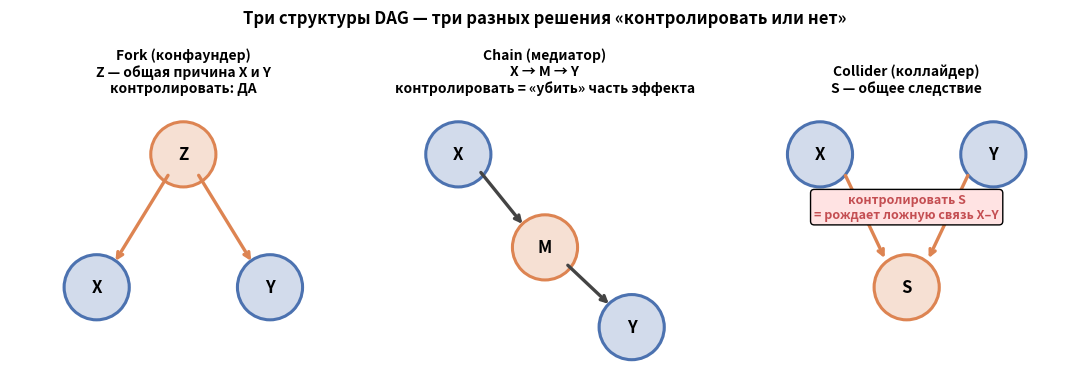
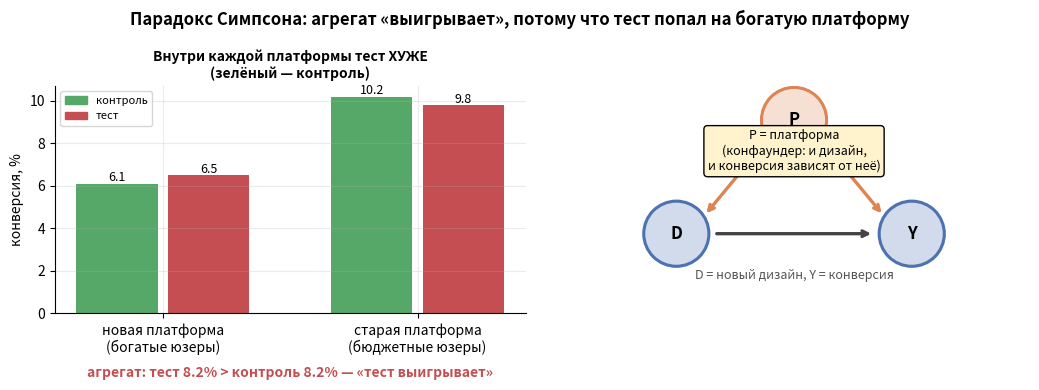
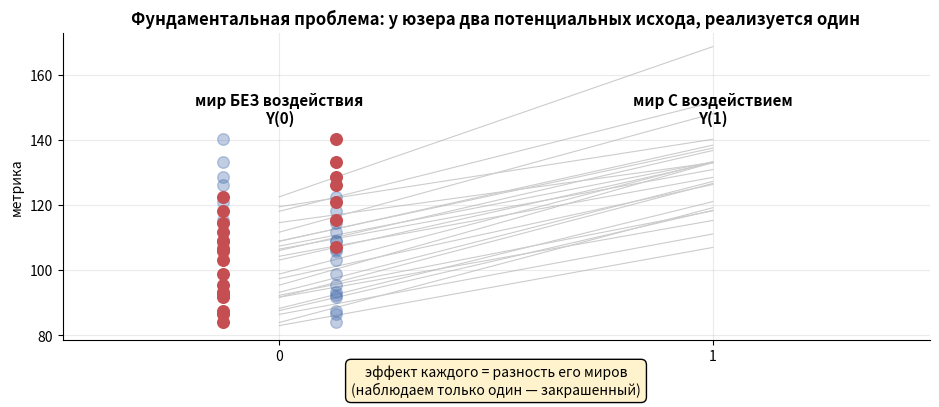
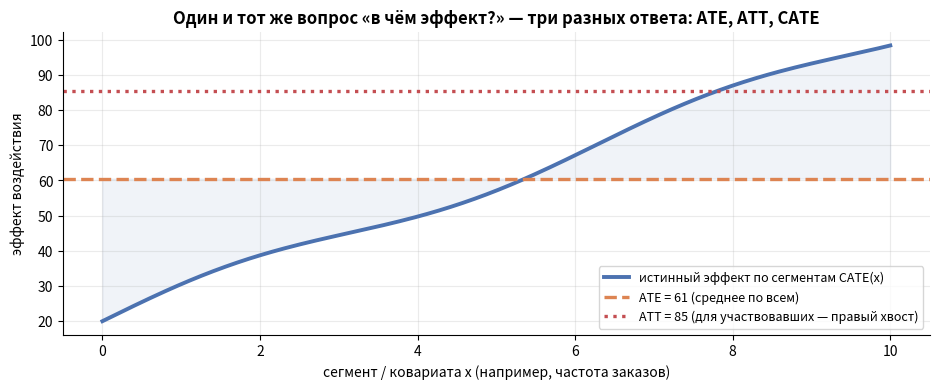
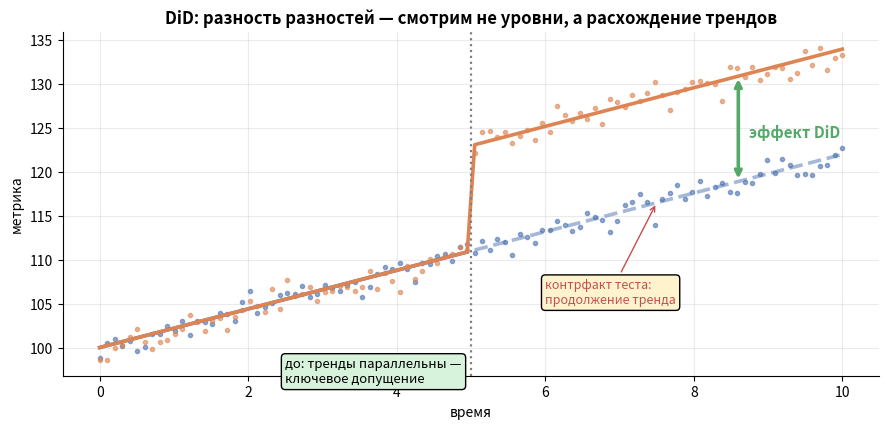
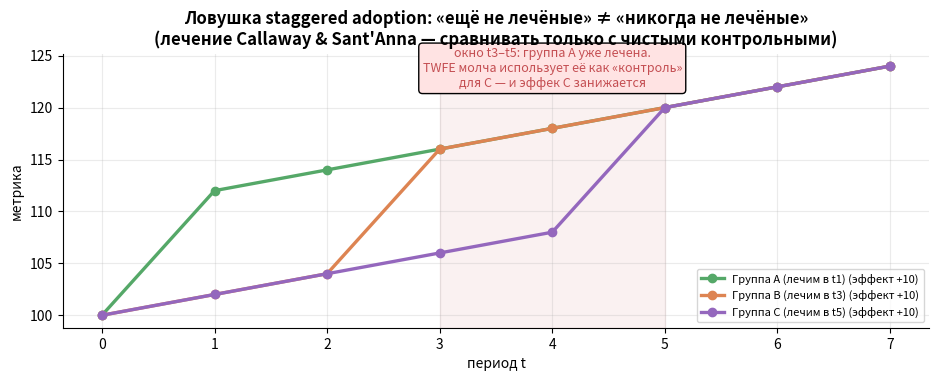
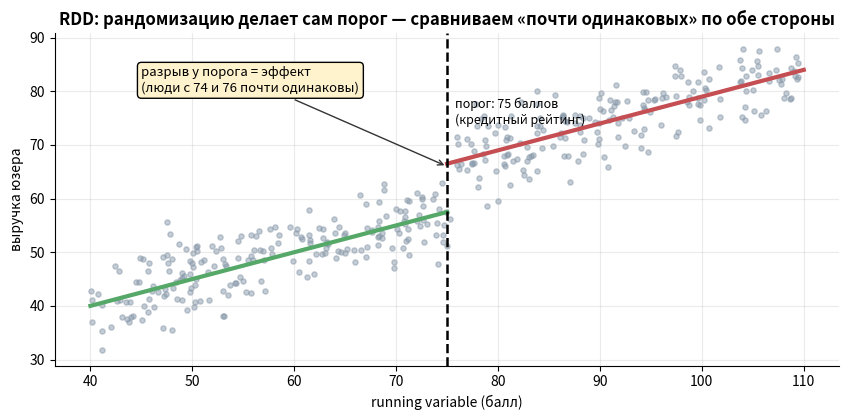
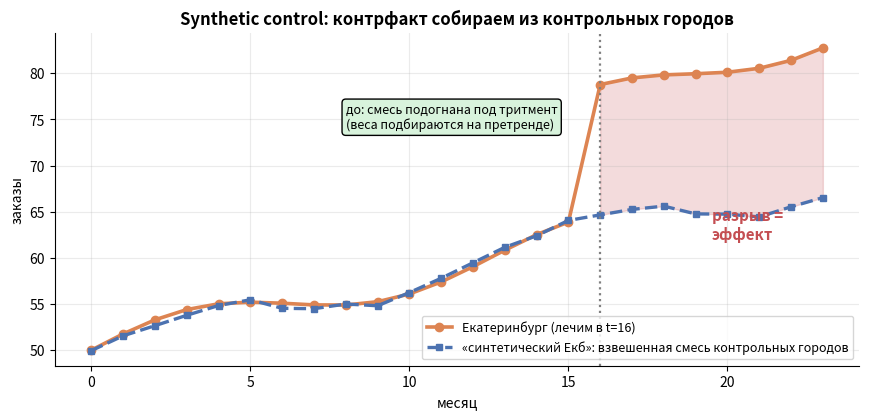
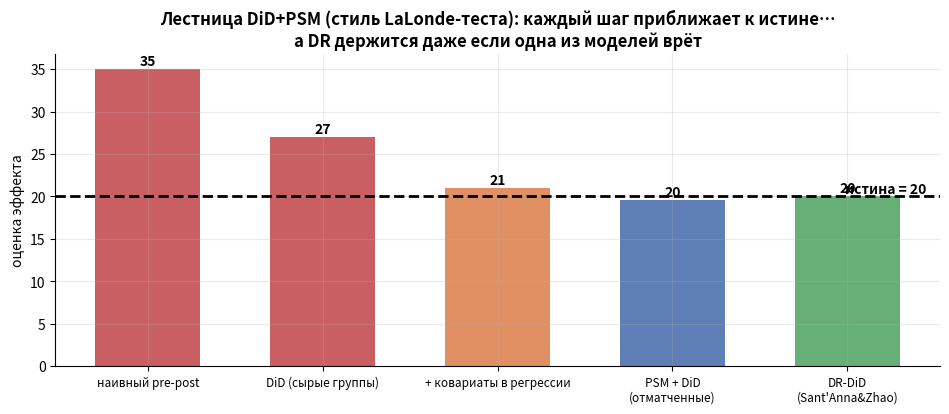
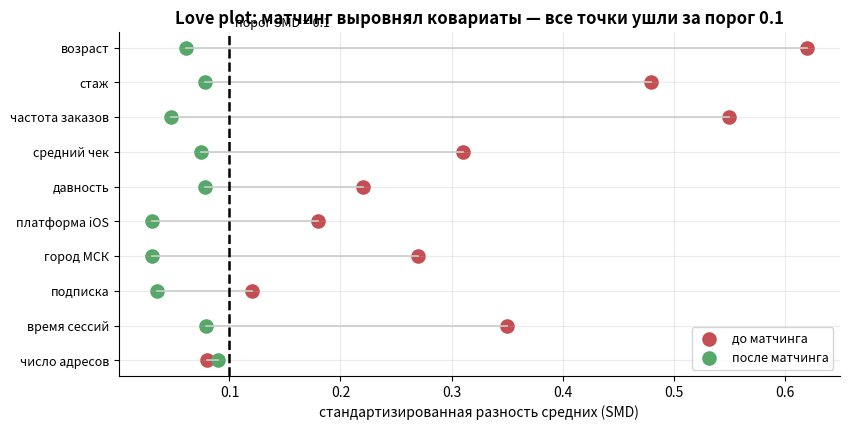
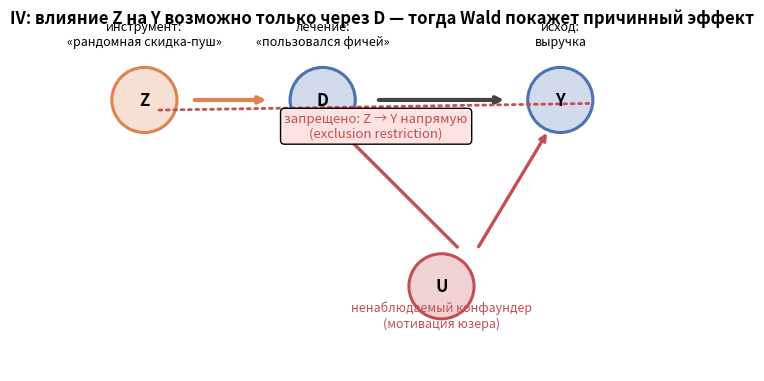
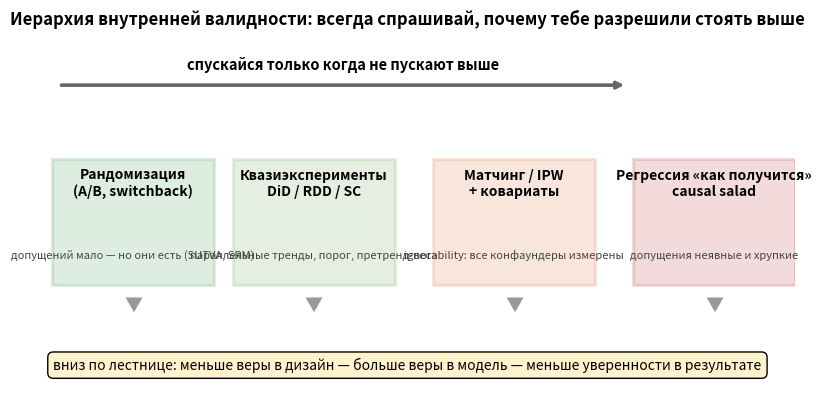

Python code for these plots, in order: (Note: this script raises an exception after producing the figures.)
# %% [markdown]
# # Визуализации для М6 «Каузальный вывод»
# Единый стиль: заголовок = вывод. Запуск: python3 make_visuals_m6.py
import matplotlib
matplotlib.use("Agg")
import matplotlib.pyplot as plt
import matplotlib.patches as mpatches
import numpy as np
from scipy import stats

rng = np.random.default_rng(606)
plt.rcParams.update({
    "figure.dpi": 150, "savefig.dpi": 150, "font.size": 10,
    "axes.titlesize": 12, "axes.titleweight": "bold",
    "axes.grid": True, "grid.alpha": 0.25, "figure.facecolor": "white",
    "axes.spines.top": False, "axes.spines.right": False,
})
C_MAIN, C_ACC, C_TRUE, C_BAD = "#4C72B0", "#DD8452", "#55A868", "#C44E52"

def node(ax, x, y, label, c=C_MAIN):
    ax.scatter([x], [y], s=2200, color=c, alpha=0.25, zorder=2)
    ax.scatter([x], [y], s=2200, facecolors="none", edgecolors=c, lw=2.2, zorder=3)
    ax.text(x, y, label, ha="center", va="center", fontsize=12, fontweight="bold", zorder=4)

def edge(ax, x1, y1, x2, y2, c="#444", lw=2.4, ls="-"):
    ax.annotate("", xy=(x2, y2), xytext=(x1, y1),
                arrowprops=dict(arrowstyle="->", lw=lw, color=c, linestyle=ls))

# ============================================================
# 72. Три структуры: fork / chain / collider
# ============================================================
fig, axes = plt.subplots(1, 3, figsize=(11, 3.8))
for ax in axes:
    ax.set_xlim(0, 10); ax.set_ylim(0, 10); ax.axis("off")
# fork
node(axes[0], 5, 8, "Z", C_ACC)
node(axes[0], 2.5, 3, "X"); node(axes[0], 7.5, 3, "Y")
edge(axes[0], 4.6, 7.3, 3.0, 3.9, C_ACC); edge(axes[0], 5.4, 7.3, 7.0, 3.9, C_ACC)
axes[0].set_title("Fork (конфаундер)\nZ — общая причина X и Y\nконтролировать: ДА", fontsize=10)
# chain
node(axes[1], 2.5, 8, "X"); node(axes[1], 5, 4.5, "M", C_ACC); node(axes[1], 7.5, 1.5, "Y")
edge(axes[1], 3.1, 7.4, 4.4, 5.3); edge(axes[1], 5.6, 3.9, 6.9, 2.3)
axes[1].set_title("Chain (медиатор)\nX → M → Y\nконтролировать = «убить» часть эффекта", fontsize=10)
# collider
node(axes[2], 2.5, 8, "X"); node(axes[2], 7.5, 8, "Y")
node(axes[2], 5, 3, "S", C_ACC)
edge(axes[2], 3.2, 7.3, 4.4, 4.0, C_ACC); edge(axes[2], 6.8, 7.3, 5.6, 4.0, C_ACC)
axes[2].text(5, 5.6, "контролировать S\n= рождает ложную связь X–Y", ha="center",
             fontsize=9, color=C_BAD, fontweight="bold",
             bbox=dict(boxstyle="round,pad=0.3", fc="#ffe3e3"))
axes[2].set_title("Collider (коллайдер)\nS — общее следствие", fontsize=10)
fig.suptitle("Три структуры DAG — три разных решения «контролировать или нет»", fontsize=12, fontweight="bold")
fig.tight_layout(); fig.savefig("v72_dag_structures.png", bbox_inches="tight"); plt.close(fig)

# ============================================================
# 73. Симпсон с DAG
# ============================================================
fig, axes = plt.subplots(1, 2, figsize=(10.5, 4.2))
seg = [("новый UI", 6000, 0.061, 0.065), ("старый UI", 6000, 0.102, 0.098)]
for i, (name, n, ca, cb) in enumerate(seg):
    axes[0].bar([i - 0.18, i + 0.18], [ca * 100, cb * 100],
                color=[C_TRUE, C_BAD], width=0.32)
    axes[0].text(i - 0.18, ca * 100 + 0.12, f"{ca*100:.1f}", ha="center", fontsize=9)
    axes[0].text(i + 0.18, cb * 100 + 0.12, f"{cb*100:.1f}", ha="center", fontsize=9)
axes[0].set_xticks(range(2)); axes[0].set_xticklabels(["новая платформа\n(богатые юзеры)", "старая платформа\n(бюджетные юзеры)"])
axes[0].set_ylabel("конверсия, %")
axes[0].set_title("Внутри каждой платформы тест ХУЖЕ\n(зелёный — контроль)", fontsize=10)
axes[0].legend([mpatches.Patch(color=C_TRUE), mpatches.Patch(color=C_BAD)],
               ["контроль", "тест"], fontsize=8, loc="upper left")
agg_a = sum(n * ca for _, n, ca, _ in seg) / sum(n for _, n, _, _ in seg)
agg_b = sum(n * cb for _, n, _, cb in seg) / sum(n for _, n, _, _ in seg)
axes[0].text(0.5, -0.28, f"агрегат: тест {agg_b*100:.1f}% > контроль {agg_a*100:.1f}% — «тест выигрывает»",
             transform=axes[0].transAxes, ha="center", fontsize=10, color=C_BAD, fontweight="bold")
ax = axes[1]; ax.set_xlim(0, 10); ax.set_ylim(0, 10); ax.axis("off")
node(ax, 5, 8.5, "P", C_ACC); node(ax, 2.5, 3.5, "D"); node(ax, 7.5, 3.5, "Y")
edge(ax, 4.5, 7.8, 3.1, 4.3, C_ACC); edge(ax, 5.5, 7.8, 6.9, 4.3, C_ACC)
edge(ax, 3.3, 3.5, 6.7, 3.5)
ax.text(5, 6.3, "P = платформа\n(конфаундер: и дизайн,\nи конверсия зависят от неё)",
        ha="center", fontsize=9, bbox=dict(boxstyle="round,pad=0.3", fc="#fff3cd"))
ax.text(5, 1.5, "D = новый дизайн, Y = конверсия", ha="center", fontsize=9, color="#555")
fig.suptitle("Парадокс Симпсона: агрегат «выигрывает», потому что тест попал на богатую платформу",
             fontsize=12, fontweight="bold")
fig.tight_layout(); fig.savefig("v73_simpson_dag.png", bbox_inches="tight"); plt.close(fig)

# ============================================================
# 74. Potential outcomes: два мира
# ============================================================
fig, ax = plt.subplots(figsize=(9.5, 4.2))
n = 24
y0 = rng.normal(100, 12, n)
y1 = y0 + rng.normal(28, 8, n)
for i in range(n):
    ax.plot([0, 1], [y0[i], y1[i]], color="#ccc", lw=0.8, zorder=1)
obs_t = rng.random(n) < 0.5
ax.scatter(np.zeros(n) - 0.13 + 0.26 * obs_t, np.where(obs_t, y1, y0), s=70, color=C_BAD, zorder=3)
ax.scatter(np.zeros(n) - 0.13 + 0.26 * (~obs_t), np.where(obs_t, y1, y0), s=70, color=C_MAIN, alpha=0.35, zorder=2)
ax.text(0, 145, "мир БЕЗ воздействия\nY(0)", ha="center", fontsize=11, fontweight="bold")
ax.text(1, 145, "мир С воздействием\nY(1)", ha="center", fontsize=11, fontweight="bold")
ax.text(0.5, 62, "эффект каждого = разность его миров\n(наблюдаем только один — закрашенный)",
        ha="center", fontsize=10, style="italic",
        bbox=dict(boxstyle="round,pad=0.4", fc="#fff3cd"))
ax.set_xlim(-0.5, 1.5); ax.set_xticks([0, 1]); ax.set_ylabel("метрика")
ax.set_title("Фундаментальная проблема: у юзера два потенциальных исхода, реализуется один")
fig.tight_layout(); fig.savefig("v74_potential_outcomes.png", bbox_inches="tight"); plt.close(fig)

# ============================================================
# 75. ATE / ATT / CATE
# ============================================================
fig, ax = plt.subplots(figsize=(9.5, 4.0))
xs = np.linspace(0, 10, 200)
eff = 20 + 8 * xs + 3 * np.sin(xs)
ax.plot(xs, eff, lw=2.8, color=C_MAIN, label="истинный эффект по сегментам CATE(x)")
ax.axhline(eff.mean(), color=C_ACC, lw=2.4, ls="--", label=f"ATE = {eff.mean():.0f} (среднее по всем)")
treated = xs > 6
ax.axhline(eff[treated].mean(), color=C_BAD, lw=2.4, ls=":",
           label=f"ATT = {eff[treated].mean():.0f} (для участвовавших — правый хвост)")
ax.fill_between(xs, eff, eff.mean(), alpha=0.08, color=C_MAIN)
ax.set_xlabel("сегмент / ковариата x (например, частота заказов)")
ax.set_ylabel("эффект воздействия")
ax.set_title("Один и тот же вопрос «в чём эффект?» — три разных ответа: ATE, ATT, CATE")
ax.legend(fontsize=9, loc="lower right")
fig.tight_layout(); fig.savefig("v75_ate_att_cate.png", bbox_inches="tight"); plt.close(fig)

# ============================================================
# 76. DiD: параллельные тренды
# ============================================================
t = np.linspace(0, 10, 100)
ctrl = 100 + 2.2 * t
trt = 100 + 2.2 * t + 12 * (t > 5) * 1
ctrl_obs = ctrl + rng.normal(0, 1.2, 100) * 0.8
trt_obs = trt + rng.normal(0, 1.2, 100) * 0.8
fig, ax = plt.subplots(figsize=(9, 4.4))
ax.plot(t, ctrl_obs, "o", ms=3, color=C_MAIN, alpha=0.6)
ax.plot(t, trt_obs, "o", ms=3, color=C_ACC, alpha=0.6)
ax.plot(t[t < 5], ctrl[t < 5], color=C_MAIN, lw=2.6)
ax.plot(t[t >= 5], ctrl[t >= 5], color=C_MAIN, lw=2.6, ls="--", alpha=0.5)
ax.plot(t, trt, color=C_ACC, lw=2.6)
ax.axvline(5, color="gray", ls=":", lw=1.6)
ax.annotate("контрфакт теста:\nпродолжение тренда", xy=(7.5, 100 + 2.2 * 7.5), xytext=(6.0, 105),
            arrowprops=dict(arrowstyle="->", color=C_BAD), color=C_BAD, fontsize=9,
            bbox=dict(boxstyle="round,pad=0.3", fc="#fff3cd"))
ax.annotate("", xy=(8.6, 100 + 2.2 * 8.6 + 12), xytext=(8.6, 100 + 2.2 * 8.6),
            arrowprops=dict(arrowstyle="<->", lw=2.6, color=C_TRUE))
ax.text(8.75, 100 + 2.2 * 8.6 + 5, "эффект DiD", color=C_TRUE, fontweight="bold", fontsize=11)
ax.text(2.5, 96, "до: тренды параллельны —\nключевое допущение", fontsize=9.5,
        bbox=dict(boxstyle="round,pad=0.3", fc="#d8f3dc"))
ax.set_xlabel("время"); ax.set_ylabel("метрика")
ax.set_title("DiD: разность разностей — смотрим не уровни, а расхождение трендов")
fig.tight_layout(); fig.savefig("v76_did.png", bbox_inches="tight"); plt.close(fig)

# ============================================================
# 77. Staggered TWFE: плохие контрали
# ============================================================
fig, ax = plt.subplots(figsize=(9.5, 3.9))
groups = [("Группа A (лечим в t1)", 1, C_TRUE), ("Группа B (лечим в t3)", 3, C_ACC), ("Группа C (лечим в t5)", 5, "#9467BD")]
t = np.arange(0, 8)
for name, gtime, c in groups:
    base = 100 + 2 * t
    eff = np.where(t >= gtime, 10, 0)
    ax.plot(t, base + eff, "o-", lw=2.4, color=c, label=name + (" (эффект +10)" ))
ax.axvspan(3, 5, color=C_BAD, alpha=0.08)
ax.text(4, 122, "окно t3–t5: группа A уже лечена.\nTWFE молча использует её как «контроль»\nдля C — и эффек C занижается",
        ha="center", fontsize=9, color=C_BAD,
        bbox=dict(boxstyle="round,pad=0.3", fc="#ffe3e3"))
ax.set_xlabel("период t"); ax.set_ylabel("метрика")
ax.set_title("Ловушка staggered adoption: «ещё не лечёные» ≠ «никогда не лечёные»\n(лечение Callaway & Sant'Anna — сравнивать только с чистыми контрольными)")
ax.legend(fontsize=8, loc="lower right")
fig.tight_layout(); fig.savefig("v77_staggered.png", bbox_inches="tight"); plt.close(fig)

# ============================================================
# 78. RDD
# ============================================================
x = rng.uniform(40, 110, 400)
y0 = 20 + 0.5 * x + rng.normal(0, 4, 400)
y = y0 + np.where(x > 75, 9, 0)
fig, ax = plt.subplots(figsize=(8.6, 4.3))
ax.scatter(x, y, s=14, alpha=0.5, color="#8899aa")
xs1 = np.linspace(40, 75, 30); xs2 = np.linspace(75, 110, 30)
ax.plot(xs1, 20 + 0.5 * xs1, color=C_TRUE, lw=3)
ax.plot(xs2, 20 + 0.5 * xs2 + 9, color=C_BAD, lw=3)
ax.axvline(75, color="black", ls="--", lw=1.8)
ax.text(75.8, 74, "порог: 75 баллов\n(кредитный рейтинг)", fontsize=9)
ax.annotate("разрыв у порога = эффект\n(люди с 74 и 76 почти одинаковы)", xy=(75, 66), xytext=(45, 80),
            arrowprops=dict(arrowstyle="->", color="#333"), fontsize=9.5,
            bbox=dict(boxstyle="round,pad=0.3", fc="#fff3cd"))
ax.set_xlabel("running variable (балл)"); ax.set_ylabel("выручка юзера")
ax.set_title("RDD: рандомизацию делает сам порог — сравниваем «почти одинаковых» по обе стороны")
fig.tight_layout(); fig.savefig("v78_rdd.png", bbox_inches="tight"); plt.close(fig)

# ============================================================
# 79. Synthetic control
# ============================================================
t = np.arange(0, 24)
treated_pre = 50 + 0.8 * t + 2 * np.sin(t / 2)
treated = treated_pre.copy()
treated[t >= 16] += 14 + 0.3 * (t[t >= 16] - 16)
synth = 50 + 0.8 * t + 2 * np.sin(t / 2) + rng.normal(0, 0.4, 24)
fig, ax = plt.subplots(figsize=(8.8, 4.3))
ax.plot(t, treated, "o-", lw=2.6, color=C_ACC, label="Екатеринбург (лечим в t=16)")
ax.plot(t, synth, "s--", lw=2.4, ms=5, color=C_MAIN, label="«синтетический Екб»: взвешенная смесь контрольных городов")
ax.fill_between(t[t >= 16], treated[t >= 16], synth[t >= 16], color=C_BAD, alpha=0.2)
ax.axvline(16, color="gray", ls=":", lw=1.6)
ax.text(8, 74, "до: смесь подогнана под тритмент\n(веса подбираются на претренде)", fontsize=9,
        bbox=dict(boxstyle="round,pad=0.3", fc="#d8f3dc"))
ax.text(19.5, 62, "разрыв =\nэффект", color=C_BAD, fontweight="bold", fontsize=11)
ax.set_xlabel("месяц"); ax.set_ylabel("заказы")
ax.set_title("Synthetic control: контрфакт собираем из контрольных городов")
ax.legend(fontsize=9, loc="lower right")
fig.tight_layout(); fig.savefig("v79_synthetic_control.png", bbox_inches="tight"); plt.close(fig)

# ============================================================
# 80. DiD + PSM: лестница оценщиков
# ============================================================
fig, ax = plt.subplots(figsize=(9.6, 4.2))
est = [35, 27, 21, 19.6, 20.1]
names = ["наивный pre-post", "DiD (сырые группы)", "+ ковариаты в регрессии", "PSM + DiD\n(отматченные)", "DR-DiD\n(Sant'Anna&Zhao)"]
cols = [C_BAD, C_BAD, C_ACC, C_MAIN, C_TRUE]
ax.bar(range(5), est, color=cols, width=0.6, alpha=0.9)
ax.axhline(20, color="black", ls="--", lw=2)
ax.text(4.45, 20.4, "истина = 20", fontsize=10, ha="right", fontweight="bold")
for i, v in enumerate(est):
    ax.text(i, v + 0.4, f"{v:.0f}", ha="center", fontweight="bold")
ax.set_xticks(range(5)); ax.set_xticklabels(names, fontsize=8.5)
ax.set_ylabel("оценка эффекта")
ax.set_title("Лестница DiD+PSM (стиль LaLonde-теста): каждый шаг приближает к истине…\nа DR держится даже если одна из моделей врёт")
fig.tight_layout(); fig.savefig("v80_did_psm_ladder.png", bbox_inches="tight"); plt.close(fig)

# ============================================================
# 81. Love plot: баланс до/после матчинга
# ============================================================
fig, ax = plt.subplots(figsize=(8.6, 4.4))
covs = ["возраст", "стаж", "частота заказов", "средний чек", "давность", "платформа iOS", "город МСК", "подписка", "время сессий", "число адресов"]
before = np.array([0.62, 0.48, 0.55, 0.31, 0.22, 0.18, 0.27, 0.12, 0.35, 0.08])
after = rng.uniform(0.01, 0.09, 10)
y = np.arange(len(covs))[::-1]
ax.scatter(before, y, s=90, color=C_BAD, label="до матчинга")
ax.scatter(after, y, s=90, color=C_TRUE, label="после матчинга")
for i in range(len(covs)):
    ax.plot([after[i], before[i]], [y[i], y[i]], color="#ccc", lw=1.2)
ax.axvline(0.1, color="black", ls="--", lw=1.8)
ax.text(0.105, 9.6, "порог SMD = 0.1", fontsize=9)
ax.set_yticks(y); ax.set_yticklabels(covs, fontsize=9)
ax.set_xlabel("стандартизированная разность средних (SMD)")
ax.set_title("Love plot: матчинг выровнял ковариаты — все точки ушли за порог 0.1")
ax.legend(fontsize=9, loc="lower right")
fig.tight_layout(); fig.savefig("v81_love_plot.png", bbox_inches="tight"); plt.close(fig)

# ============================================================
# 82. IV-диаграмма
# ============================================================
fig, ax = plt.subplots(figsize=(9.2, 4.4))
ax.set_xlim(0, 12); ax.set_ylim(0, 10); ax.axis("off")
node(ax, 2, 8, "Z", C_ACC)   # инструмент
node(ax, 5, 8, "D")          # лечение
node(ax, 9, 8, "Y")          # исход
node(ax, 7, 2.5, "U", C_BAD) # конфаундер
edge(ax, 2.8, 8, 4.1, 8, C_ACC, lw=3)
edge(ax, 5.9, 8, 8.1, 8, lw=3)
edge(ax, 7.3, 3.6, 5.3, 7.1, C_BAD, lw=2.4)
edge(ax, 7.6, 3.6, 8.8, 7.1, C_BAD, lw=2.4)
ax.annotate("", xy=(9.6, 7.9), xytext=(2.2, 7.7),
            arrowprops=dict(arrowstyle="-", lw=2, color=C_BAD, linestyle=":"))
ax.text(5.9, 6.9, "запрещено: Z → Y напрямую\n(exclusion restriction)", fontsize=9.5, color=C_BAD,
        ha="center", bbox=dict(boxstyle="round,pad=0.3", fc="#ffe3e3"))
ax.text(2, 9.6, "инструмент:\n«рандомная скидка-пуш»", ha="center", fontsize=9)
ax.text(5, 9.6, "лечение:\n«пользовался фичей»", ha="center", fontsize=9)
ax.text(9, 9.6, "исход:\nвыручка", ha="center", fontsize=9)
ax.text(7, 1.3, "ненаблюдаемый конфаундер\n(мотивация юзера)", ha="center", fontsize=9, color=C_BAD)
ax.set_title("IV: влияние Z на Y возможно только через D — тогда Wald покажет причинный эффект",
             fontsize=12, fontweight="bold")
fig.savefig("v82_iv.png", bbox_inches="tight"); plt.close(fig)

# ============================================================
# 83. Карта методов: иерархия валидности
# ============================================================
fig, ax = plt.subplots(figsize=(10, 4.8))
ax.set_xlim(0, 12); ax.set_ylim(0, 10); ax.axis("off")
steps = [
    (0.5, "Рандомизация\n(A/B, switchback)", "допущений мало — но они есть (SUTVA, SRM)", C_TRUE, 4.0),
    (3.3, "Квазиэксперименты\nDiD / RDD / SC", "параллельные тренды, порог, претренд-веса", "#7FB069", 6.2),
    (6.4, "Матчинг / IPW\n+ ковариаты", "ignorability: все конфаундеры измерены", C_ACC, 8.4),
    (9.5, "Регрессия «как получится»\ncausal salad", "допущения неявные и хрупкие", C_BAD, 10.6),
]
for x, t1, t2, c, w in steps:
    ax.add_patch(plt.Rectangle((x, 3.2), 2.5, 3.4, fc=c, alpha=0.2, ec=c, lw=2.2))
    ax.text(x + 1.25, 5.6, t1, ha="center", fontsize=10, fontweight="bold")
    ax.text(x + 1.25, 3.9, t2, ha="center", fontsize=8, color="#444")
    ax.text(x + 1.25, 2.5, "▼", ha="center", fontsize=13, color="#999")
ax.text(6, 0.9, "вниз по лестнице: меньше веры в дизайн — больше веры в модель — меньше уверенности в результате",
        ha="center", fontsize=10, style="italic",
        bbox=dict(boxstyle="round,pad=0.4", fc="#fff3cd"))
ax.annotate("", xy=(9.4, 8.6), xytext=(0.6, 8.6),
            arrowprops=dict(arrowstyle="->", lw=2.6, color="#666"))
ax.text(5, 9.0, "спускайся только когда не пускают выше", ha="center", fontsize=10.5, fontweight="bold")
ax.set_title("Иерархия внутренней валидности: всегда спрашивай, почему тебе разрешили стоять выше",
             fontsize=12, fontweight="bold")
fig.savefig("v83_validity_ladder.png", bbox_inches="tight"); plt.close(fig)

print("Готово: v72–v83 (12 визуализаций) в", __file__.rsplit("/", 1)[0])
